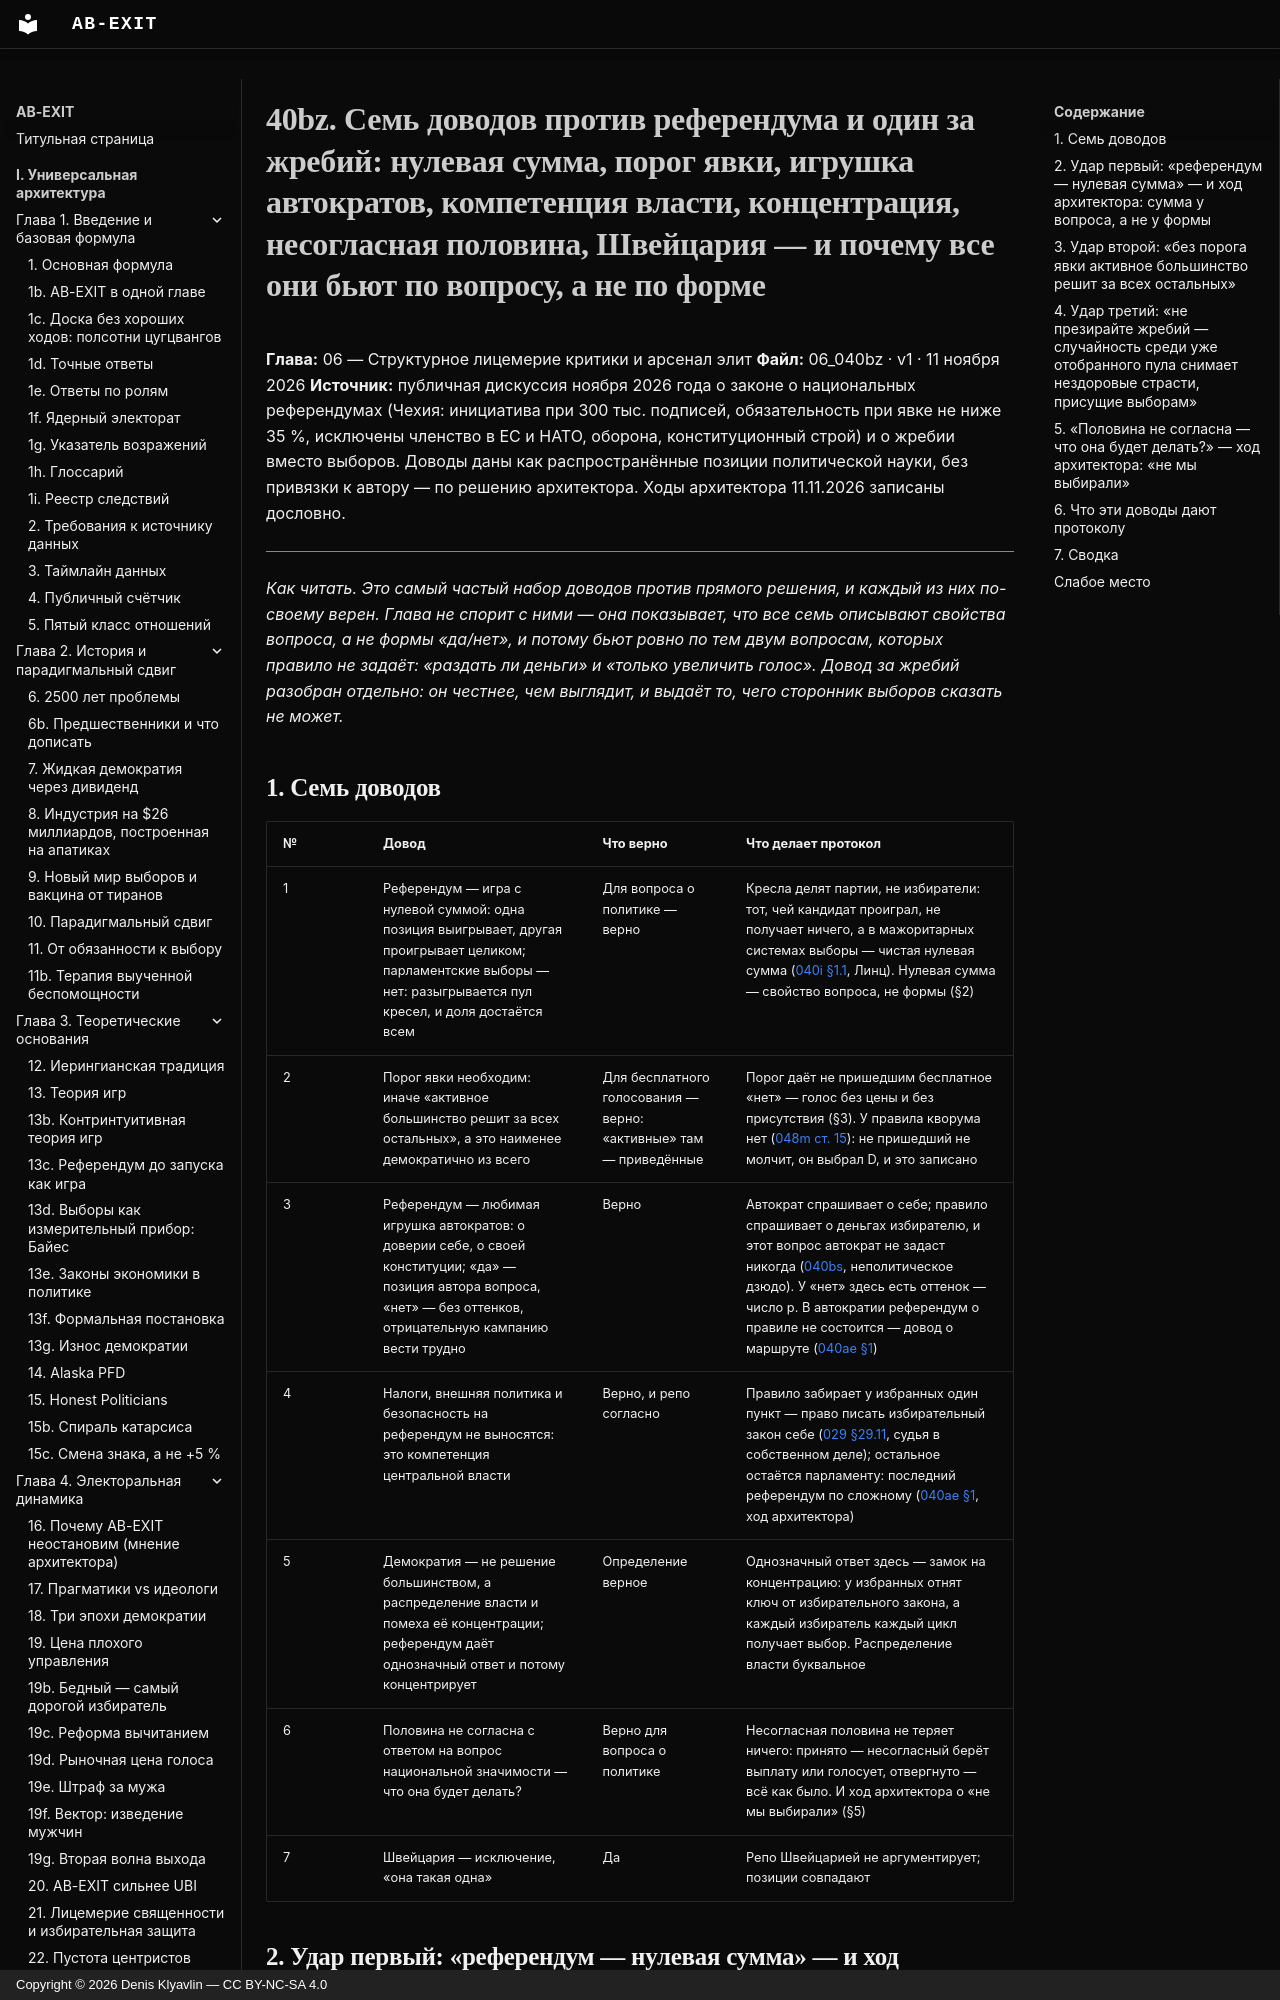

repository: Denis-Kliavlin/ab-exit · page: 06-critique-arsenal/040bz-seven-arguments-referendum/index.html · generator: mkdocs · copyright: Copyright © 2026 Denis Klyavlin — CC BY-NC-SA 4.0

# 40bz. Семь доводов против референдума и один за жребий: нулевая сумма, порог явки, игрушка автократов, компетенция власти, концентрация, несогласная половина, Швейцария — и почему все они бьют по вопросу, а не по форме

**Глава:** 06 — Структурное лицемерие критики и арсенал элит
**Файл:** 06_040bz · v1 · 11 ноября 2026
**Источник:** публичная дискуссия ноября 2026 года о законе о национальных референдумах (Чехия: инициатива при 300 тыс. подписей, обязательность при явке не ниже 35 %, исключены членство в ЕС и НАТО, оборона, конституционный строй) и о жребии вместо выборов. Доводы даны как распространённые позиции политической науки, без привязки к автору — по решению архитектора. Ходы архитектора 11.11.2026 записаны дословно.

---

*Как читать. Это самый частый набор доводов против прямого решения, и каждый из них по-своему верен. Глава не спорит с ними — она показывает, что все семь описывают свойства вопроса, а не формы «да/нет», и потому бьют ровно по тем двум вопросам, которых правило не задаёт: «раздать ли деньги» и «только увеличить голос». Довод за жребий разобран отдельно: он честнее, чем выглядит, и выдаёт то, чего сторонник выборов сказать не может.*
